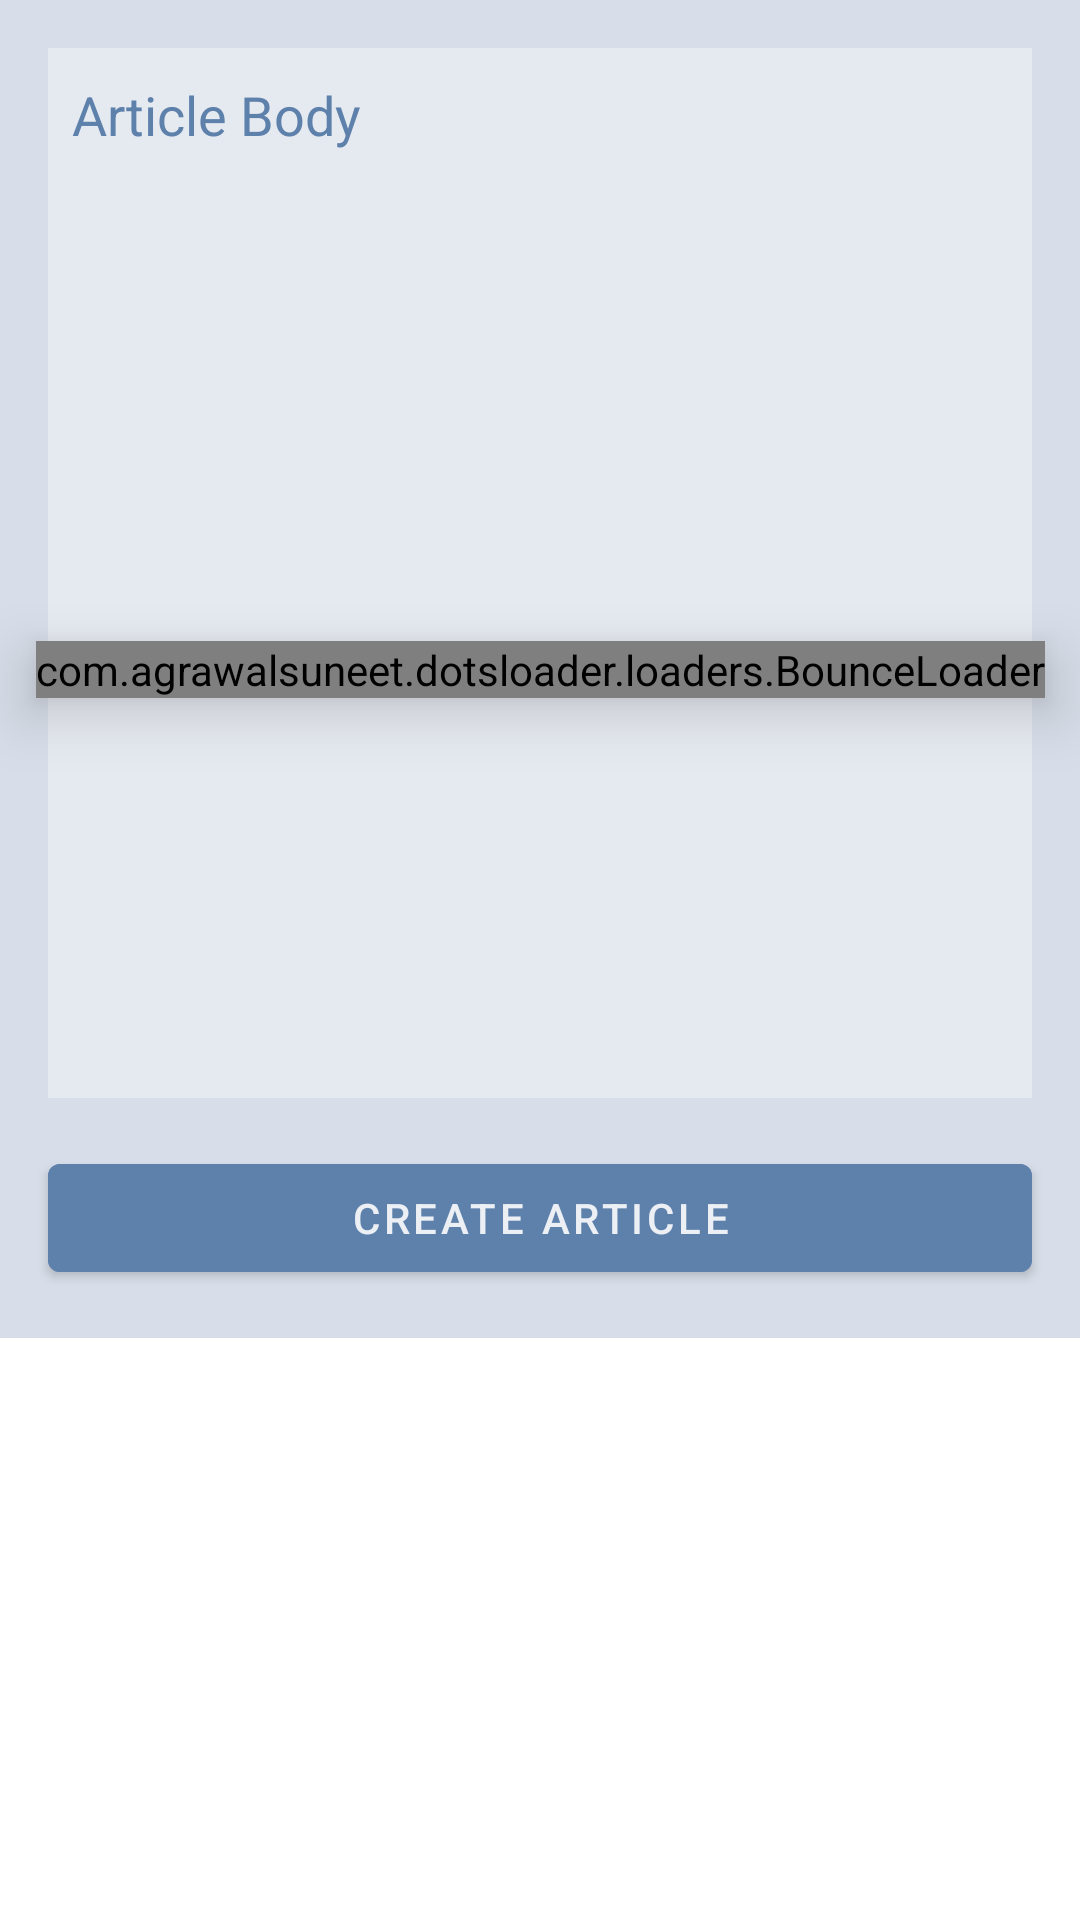

Android layout source for this screen:
<!-- AndroidManifest.xml: application theme AppTheme -->
<!-- res/layout/fragment_create_article_body.xml -->
<?xml version="1.0" encoding="utf-8"?>
<androidx.core.widget.NestedScrollView xmlns:android="http://schemas.android.com/apk/res/android"
    xmlns:app="http://schemas.android.com/apk/res-auto"
    xmlns:tools="http://schemas.android.com/tools"
    android:layout_width="match_parent"
    android:layout_height="match_parent">

    <androidx.constraintlayout.widget.ConstraintLayout
        android:layout_width="match_parent"
        android:layout_height="match_parent"
        android:background="@color/colorBackgroundDark3">

        <FrameLayout
            android:id="@+id/bounceLoaderBG"
            android:layout_width="match_parent"
            android:layout_height="match_parent"
            android:background="@color/colorBackgroundDark3"
            android:elevation="10dp"
            app:layout_constraintStart_toStartOf="parent"
            app:layout_constraintTop_toTopOf="parent"
            tools:visibility="gone" />

        <com.agrawalsuneet.dotsloader.loaders.BounceLoader
            android:id="@+id/bounceLoader"
            android:layout_width="wrap_content"
            android:layout_height="wrap_content"
            android:elevation="12dp"
            android:gravity="center"
            app:bounce_animDuration="400"
            app:bounce_ballColor="@color/colorAccent"
            app:bounce_ballRadius="22dp"
            app:bounce_showShadow="true"
            app:layout_constraintBottom_toBottomOf="parent"
            app:layout_constraintEnd_toEndOf="parent"
            app:layout_constraintStart_toStartOf="parent"
            app:layout_constraintTop_toTopOf="parent"
            tools:visibility="gone" />

        <EditText
            android:id="@+id/etArticleContent"
            android:layout_width="0dp"
            android:layout_height="wrap_content"
            android:layout_marginStart="16dp"
            android:layout_marginTop="16dp"
            android:layout_marginEnd="16dp"
            android:autofillHints="Body"
            android:background="@color/colorBackgroundDark2"
            android:gravity="top"
            android:hint="@string/article_body"
            android:inputType="textAutoCorrect"
            android:minHeight="350dp"
            android:paddingHorizontal="8dp"
            android:paddingVertical="10dp"
            android:singleLine="false"
            android:textColor="@color/colorTextPrimary"
            android:textColorHint="@color/colorNordBlue"
            app:layout_constraintEnd_toEndOf="parent"
            app:layout_constraintStart_toStartOf="parent"
            app:layout_constraintTop_toTopOf="parent" />

        <com.google.android.material.button.MaterialButton
            android:id="@+id/btCreateArticle"
            android:layout_width="0dp"
            android:layout_height="wrap_content"
            android:layout_marginStart="16dp"
            android:layout_marginTop="16dp"
            android:layout_marginEnd="16dp"
            android:layout_marginBottom="16dp"
            android:backgroundTint="@color/colorNordBlue"
            android:text="@string/menu_create_article"
            app:layout_constraintBottom_toBottomOf="parent"
            app:layout_constraintEnd_toEndOf="parent"
            app:layout_constraintStart_toStartOf="parent"
            app:layout_constraintTop_toBottomOf="@+id/etArticleContent" />
    </androidx.constraintlayout.widget.ConstraintLayout>
</androidx.core.widget.NestedScrollView>
<!-- resources referenced by this layout -->
<resources>
  <color name="colorAccent">#A3BE8C</color>
  <color name="colorBackgroundDark2">#E5E9F0</color>
  <color name="colorBackgroundDark3">#D8DEE9</color>
  <color name="colorNordBlue">#5E81AC</color>
  <color name="colorTextPrimary">#3B4252</color>
  <string name="article_body">Article Body</string>
  <string name="menu_create_article">Create Article</string>
  <style name="AppTheme" parent="Theme.MaterialComponents.DayNight.NoActionBar">
          
          <item name="colorPrimary">@color/colorPrimary</item>
          <item name="colorPrimaryDark">@color/colorPrimaryDark</item>
          <item name="colorAccent">@color/colorNordBlue</item>
          <item name="colorOnPrimary">@color/colorTextToolbar</item>
      </style>
  <color name="colorPrimary">#3B4252</color>
  <color name="colorPrimaryDark">#2E3440</color>
  <color name="colorTextToolbar">#ECEFF4</color>
</resources>
